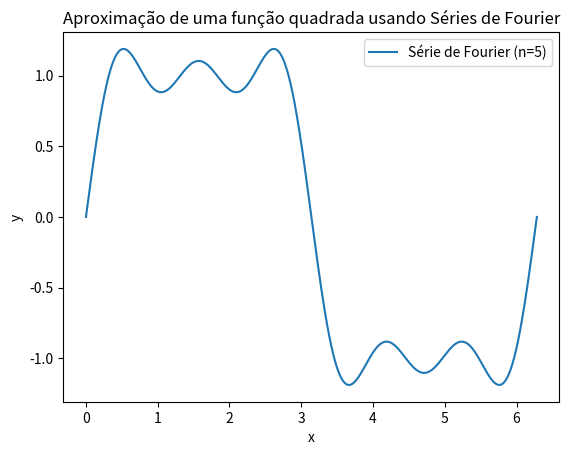

Reproduce this figure in Python.
# Exercício 1:
# Enunciado: Crie uma função em Python para calcular a soma dos termos de uma série geométrica infinita,
# dada a razão (r) e o primeiro termo (a1).

def soma_serie_geometrica(a1, r, n):
    soma = a1 * (1 - r**n) / (1 - r)
    return soma

# Exemplo de uso
a1 = 2
r = 0.5
n = 5
resultado = soma_serie_geometrica(a1, r, n)
print(f'A soma dos primeiros {n} termos da série é: {resultado}')

# Exercício 2:
# Enunciado: Implemente uma função para calcular o valor aproximado de π usando a série de Gregory-Leibniz até o n-ésimo termo.

def aproximar_pi(n):
    soma = 0
    for k in range(n):
        soma += ((-1)**k) / (2*k + 1)
    return 4 * soma

# Exemplo de uso
n = 100000
pi_aproximado = aproximar_pi(n)
print(f'Valor aproximado de π com {n} termos: {pi_aproximado}')

# Exercício 3:
# Enunciado: Escreva uma função para calcular a soma dos termos da série de Taylor para a função exponencial (e^x) até o n-ésimo termo.

import math

def soma_serie_exponencial(x, n):
    soma = sum((x**k) / math.factorial(k) for k in range(n))
    return soma

# Exemplo de uso
x = 2
n = 10
resultado_exponencial = soma_serie_exponencial(x, n)
print(f'Valor aproximado de e^{x} com {n} termos: {resultado_exponencial}')

# Exercício 4:
# Enunciado: Crie uma função para calcular a soma dos termos da série de Fourier para uma função quadrada até o n-ésimo termo.

import numpy as np
import matplotlib.pyplot as plt

def soma_serie_fourier_quadrada(x, n):
    soma = 0
    for k in range(1, n+1, 2):
        soma += (1/k) * np.sin(k * x)
    return (4/np.pi) * soma

# Exemplo de uso
x_vals = np.linspace(0, 2*np.pi, 1000)
n = 5
y_vals = [soma_serie_fourier_quadrada(x, n) for x in x_vals]

plt.plot(x_vals, y_vals, label=f'Série de Fourier (n={n})')
plt.title('Aproximação de uma função quadrada usando Séries de Fourier')
plt.xlabel('x')
plt.ylabel('y')
plt.legend()
plt.show()

# Exercício 5:
# Enunciado: Implemente uma função para calcular a soma dos termos da série de potência para a função seno até o n-ésimo termo.

def soma_serie_seno(x, n):
    soma = sum(((-1)**k) * (x**(2*k+1)) / math.factorial(2*k+1) for k in range(n))
    return soma

# Exemplo de uso
x = 1
n = 10
resultado_seno = soma_serie_seno(x, n)
print(f'Valor aproximado de sen({x}) com {n} termos: {resultado_seno}')
